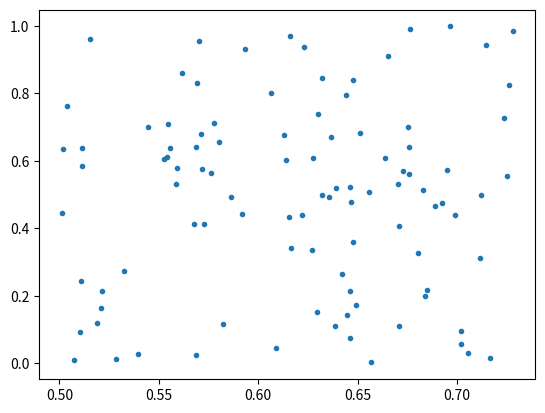

The matplotlib source for this figure:
import numpy as np
import matplotlib.pyplot as plt
# get quantile from survival probability for a given percentile
def get_quantile(S_list,times, p):
    S_list = np.array(S_list)
    times = np.array(times)
    # sort by survival time
    S_list_sorted = np.sort(S_list)
    times_sorted = np.sort(times)
    # get the index of the first value of the sorted list that is greater than p
    index = np.searchsorted(S_list_sorted, p)
    # if p is greater than all values in the list, return the last value
    if index == len(S_list_sorted):
        index = -1
    # get the corresponding time
    return times_sorted[index]
def sigmoid(x):
    return 1 / (1 + np.exp(-x))
# test 
if __name__ == '__main__':
    n= 100
    S_list = sigmoid(np.random.uniform(0,1,n))
    times = np.random.uniform(0,1,n)
    plt.plot(S_list,times,'.')
    plt.show()
    for p in [0.1,0.2,0.3,0.4,0.5,0.6,0.7,0.8,0.9]:
        print(p,get_quantile(S_list,times,p))
    